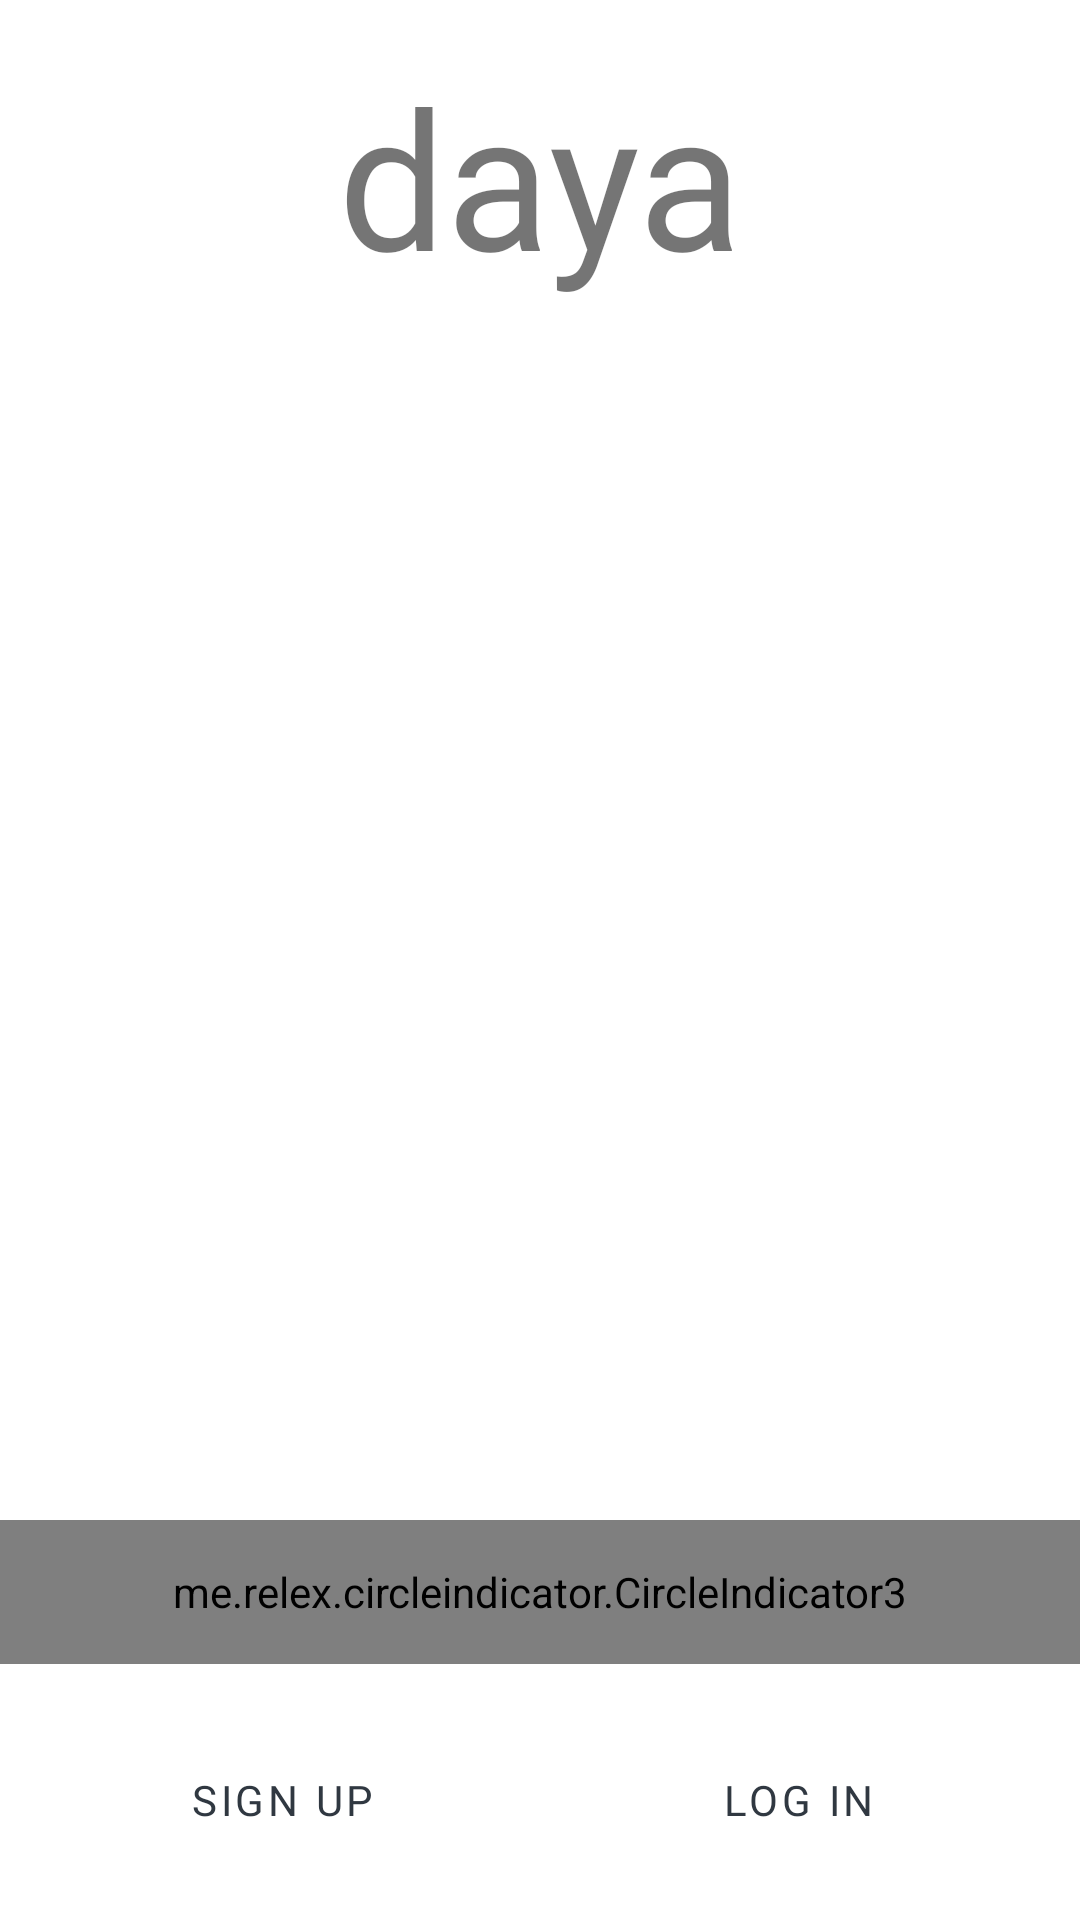

Produce the Android XML layout that renders to this screen, including the resource entries it uses.
<!-- AndroidManifest.xml: application theme Theme.Bimap -->
<!-- res/layout/fragment_landing.xml -->
<?xml version="1.0" encoding="utf-8"?>
<layout
    xmlns:android="http://schemas.android.com/apk/res/android"
    xmlns:app="http://schemas.android.com/apk/res-auto">

    <androidx.constraintlayout.widget.ConstraintLayout
        android:layout_width="match_parent"
        android:layout_height="match_parent"
        >

        <androidx.viewpager2.widget.ViewPager2
            android:id="@+id/view_pager"
            android:layout_width="match_parent"
            android:layout_height="match_parent"
            />

        <TextView
            android:id="@+id/tv_app_name"
            android:layout_width="wrap_content"
            android:layout_height="wrap_content"
            android:text="@string/app_name"
            android:textSize="@dimen/text_64sp"
            android:layout_marginTop="@dimen/dimen_16dp"
            android:fontFamily="@font/comfortaa_regular"
            app:layout_constraintTop_toTopOf="parent"
            app:layout_constraintStart_toStartOf="parent"
            app:layout_constraintEnd_toEndOf="parent"
            />

        <me.relex.circleindicator.CircleIndicator3
            android:id="@+id/circle_indicator"
            android:layout_width="match_parent"
            android:layout_height="@dimen/dimen_48dp"
            app:ci_drawable="@drawable/app_circle_indicator"
            app:ci_drawable_unselected="@drawable/app_circle_indicator"
            app:layout_constraintVertical_bias="0.95"
            app:layout_constraintTop_toBottomOf="@id/tv_app_name"
            app:layout_constraintStart_toStartOf="parent"
            app:layout_constraintEnd_toEndOf="parent"
            app:layout_constraintBottom_toTopOf="@id/barrier_button"
            />

        <androidx.constraintlayout.widget.Barrier
            android:id="@+id/barrier_button"
            android:layout_width="match_parent"
            android:layout_height="wrap_content"
            app:barrierDirection="top"
            app:constraint_referenced_ids="btn_sign_up,btn_login"
            />

        <Button
            android:id="@+id/btn_sign_up"
            style="@style/Widget.MaterialComponents.Button.TextButton"
            android:backgroundTint="@color/red"
            android:layout_width="0dp"
            android:layout_height="wrap_content"
            android:layout_marginStart="@dimen/dimen_16dp"
            android:layout_marginEnd="@dimen/dimen_8dp"
            android:layout_marginBottom="@dimen/dimen_16dp"
            android:paddingVertical="@dimen/dimen_8dp"
            android:text="@string/text_sign_up"
            android:fontFamily="@font/roboto_bold"
            app:layout_constraintStart_toStartOf="parent"
            app:layout_constraintEnd_toStartOf="@id/btn_login"
            app:layout_constraintBottom_toBottomOf="parent"
            />

        <Button
            android:id="@+id/btn_login"
            style="?attr/materialButtonOutlinedStyle"
            android:layout_width="0dp"
            android:layout_height="wrap_content"
            android:layout_marginStart="@dimen/dimen_8dp"
            android:layout_marginEnd="@dimen/dimen_16dp"
            android:layout_marginBottom="@dimen/dimen_16dp"
            android:paddingVertical="@dimen/dimen_8dp"
            android:text="@string/text_login"
            android:fontFamily="@font/roboto_bold"
            app:strokeColor="@color/red"
            app:layout_constraintStart_toEndOf="@id/btn_sign_up"
            app:layout_constraintEnd_toEndOf="parent"
            app:layout_constraintBottom_toBottomOf="parent"
            />

    </androidx.constraintlayout.widget.ConstraintLayout>

</layout>
<!-- resources referenced by this layout -->
<resources>
  <color name="red">#F2FD3232</color>
  <dimen name="dimen_16dp">16dp</dimen>
  <dimen name="dimen_48dp">48dp</dimen>
  <dimen name="dimen_8dp">8dp</dimen>
  <dimen name="text_64sp">64sp</dimen>
  <!-- drawable app_circle_indicator (drawable) -->
  <?xml version="1.0" encoding="utf-8"?>
  <shape xmlns:android="http://schemas.android.com/apk/res/android"
      android:shape="oval">
      <solid
          android:color="@color/red"/>
  </shape>
  <string name="app_name">daya</string>
  <string name="text_login">Log In</string>
  <string name="text_sign_up">Sign Up</string>
  <style name="Theme.Bimap" parent="Theme.MaterialComponents.DayNight.NoActionBar">
          
          <item name="colorPrimary">@color/app_color</item>
          <item name="colorPrimaryVariant">@color/dark_gray</item>
          <item name="colorOnPrimary">@color/white</item>
          
          <item name="colorSecondary">@color/red</item>
          <item name="colorSecondaryVariant">@color/dark_gray</item>
          <item name="colorOnSecondary">@color/black</item>
          
          <item name="android:statusBarColor" tools:targetApi="l">?attr/colorPrimaryVariant</item>
          
      </style>
  <color name="app_color">#303841</color>
  <color name="dark_gray">#303841</color>
  <color name="white">#FFFFFFFF</color>
  <color name="black">#FF000000</color>
</resources>
